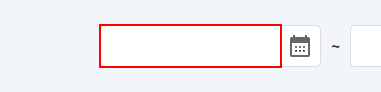
Task: Robotic Enterprise Framework
Workflow: InitAllApplications

Step 1: type [strStartDay] into the text box in window '보도자료 : 경기도뉴스포털' (chrome.exe)

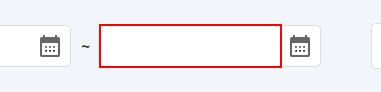
Step 2: type [strEndDay] into the text box in window '보도자료 : 경기도뉴스포털' (chrome.exe)

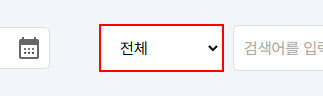
Step 3: select "전체" in the drop-down 'search' in window '보도자료 : 경기도뉴스포털' (chrome.exe)

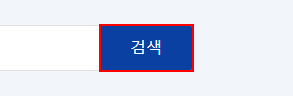
Step 4: click on the button in window '보도자료 : 경기도뉴스포털' (chrome.exe)

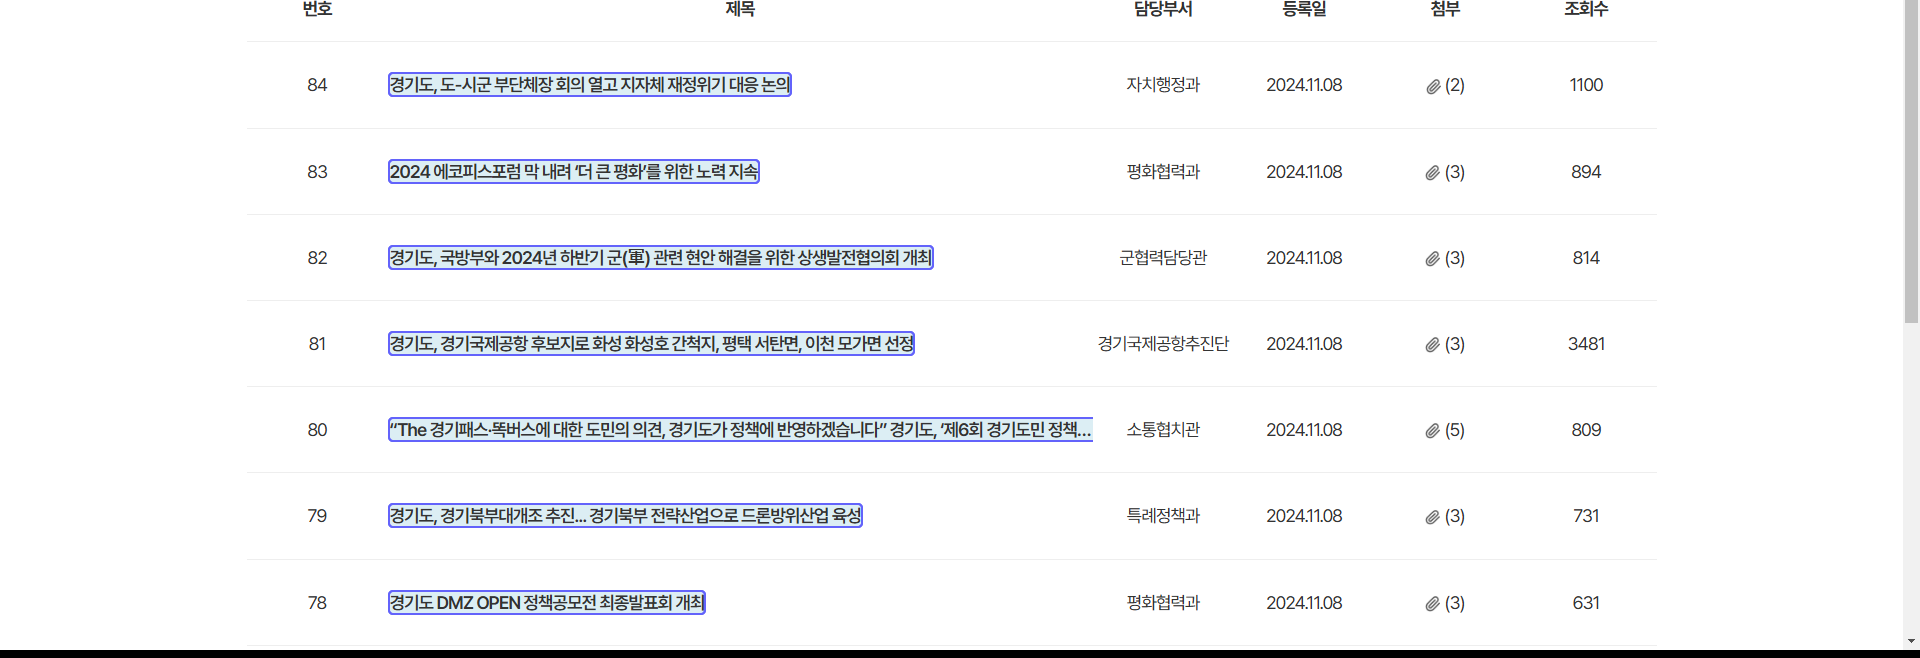
Step 5: get-text

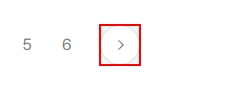
Step 6 [then]: find the link '다음' in window '보도자료 : 경기도뉴스포털' (chrome.exe)

Step 7 [then]: click on the link '다음' in window '보도자료 : 경기도뉴스포털' (chrome.exe) (same screen as step 6)

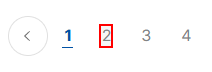
Step 8 [else]: find the link '{0}' in window '보도자료 : 경기도뉴스포털' (chrome.exe)

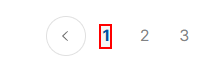
Step 9 [then]: click on the link '{0}' in window '보도자료 : 경기도뉴스포털' (chrome.exe)